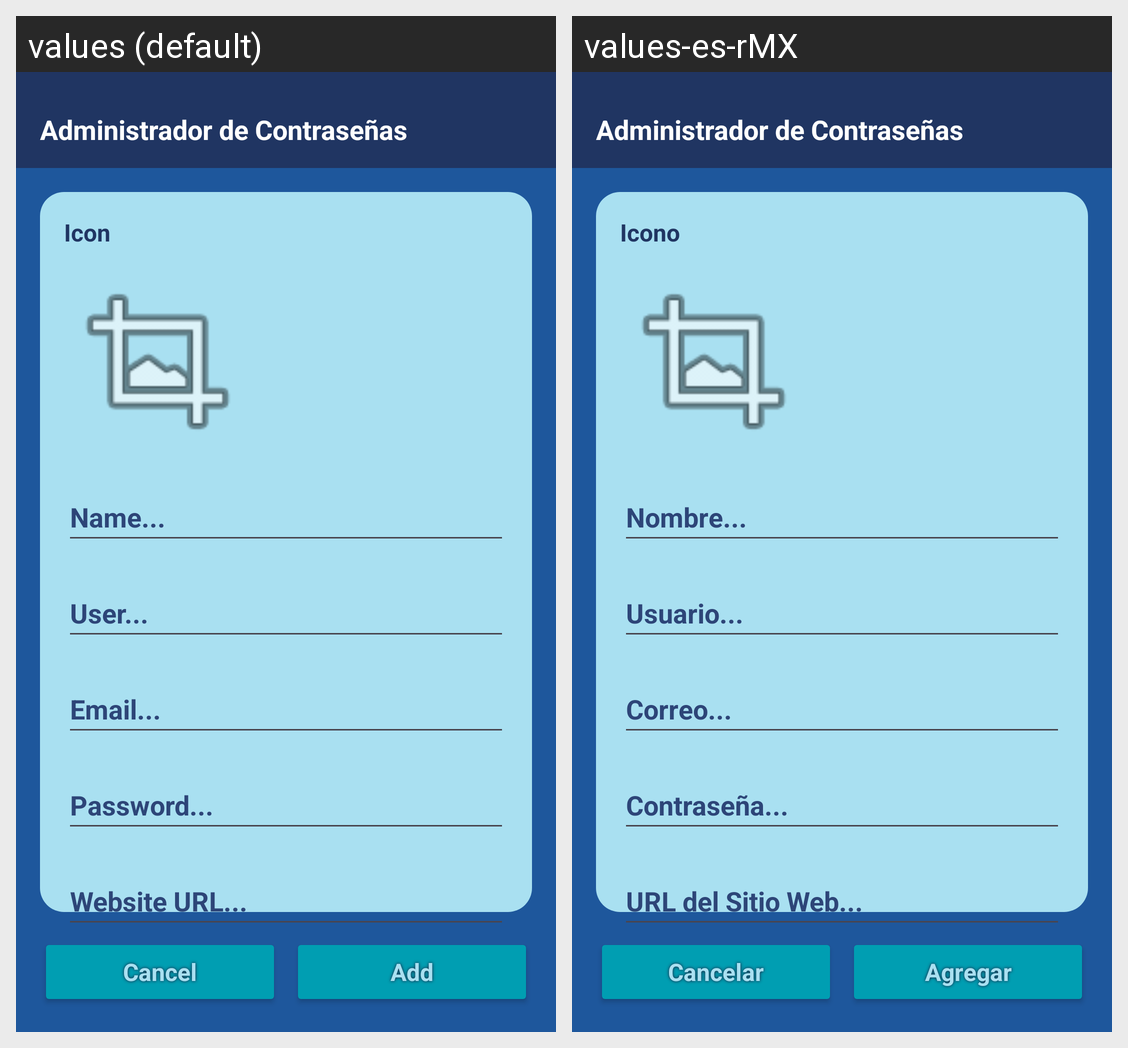

Locale-by-locale string values for the Android screen shown in this grid:
Android screen res/layout/fragment_third.xml rendered under 2 locales, left to right: values (default), values-es-rMX. Device: Nexus 5 (rendered at 1080×1920; each locale shown at half size, 540×960, under a caption strip naming it); theme Theme.AdministradorDeContraseñas.
Strings drawn on this screen, with the default value and each locale's value (text and hints the layout hard-codes, and strings that could not be matched under every locale, appear in the picture but are not listed):

title
  values: Administrador de Contraseñas
  values-es-rMX: Administrador de Contraseñas

btn_cancel
  values: Cancel
  values-es-rMX: Cancelar

btn_add
  values: Add
  values-es-rMX: Agregar

selectIcon
  values: Icon
  values-es-rMX: Icono

name
  values: Name...
  values-es-rMX: Nombre...

user
  values: User...
  values-es-rMX: Usuario...

email
  values: Email...
  values-es-rMX: Correo...

password
  values: Password...
  values-es-rMX: Contraseña...

url
  values: Website URL...
  values-es-rMX: URL del Sitio Web...
